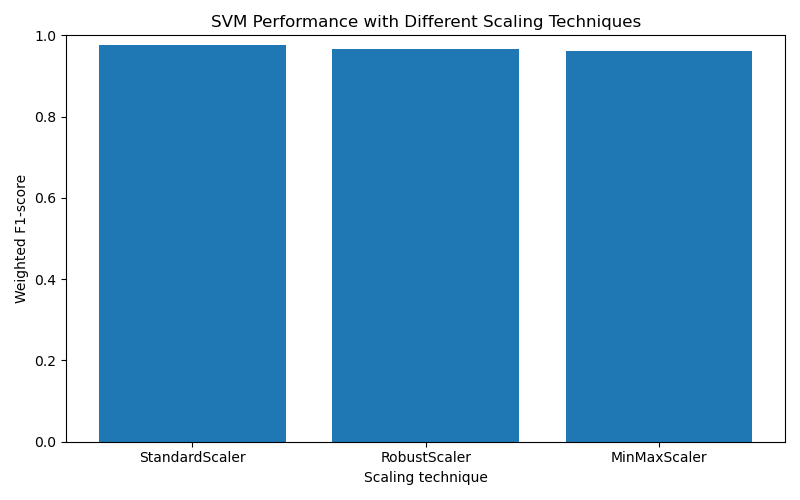

The table this chart was drawn from, first rows:
scaling, best_kernel, best_C, best_gamma, cv_f1_weighted, accuracy, precision_weighted, recall_weighted, f1_weighted
StandardScaler, linear, 10, not used, 0.9562, 0.975, 0.975, 0.975, 0.975
RobustScaler, linear, 10, not used, 0.9574, 0.9675, 0.9675, 0.9675, 0.9675
MinMaxScaler, linear, 10, not used, 0.9518, 0.9625, 0.9627, 0.9625, 0.9625
